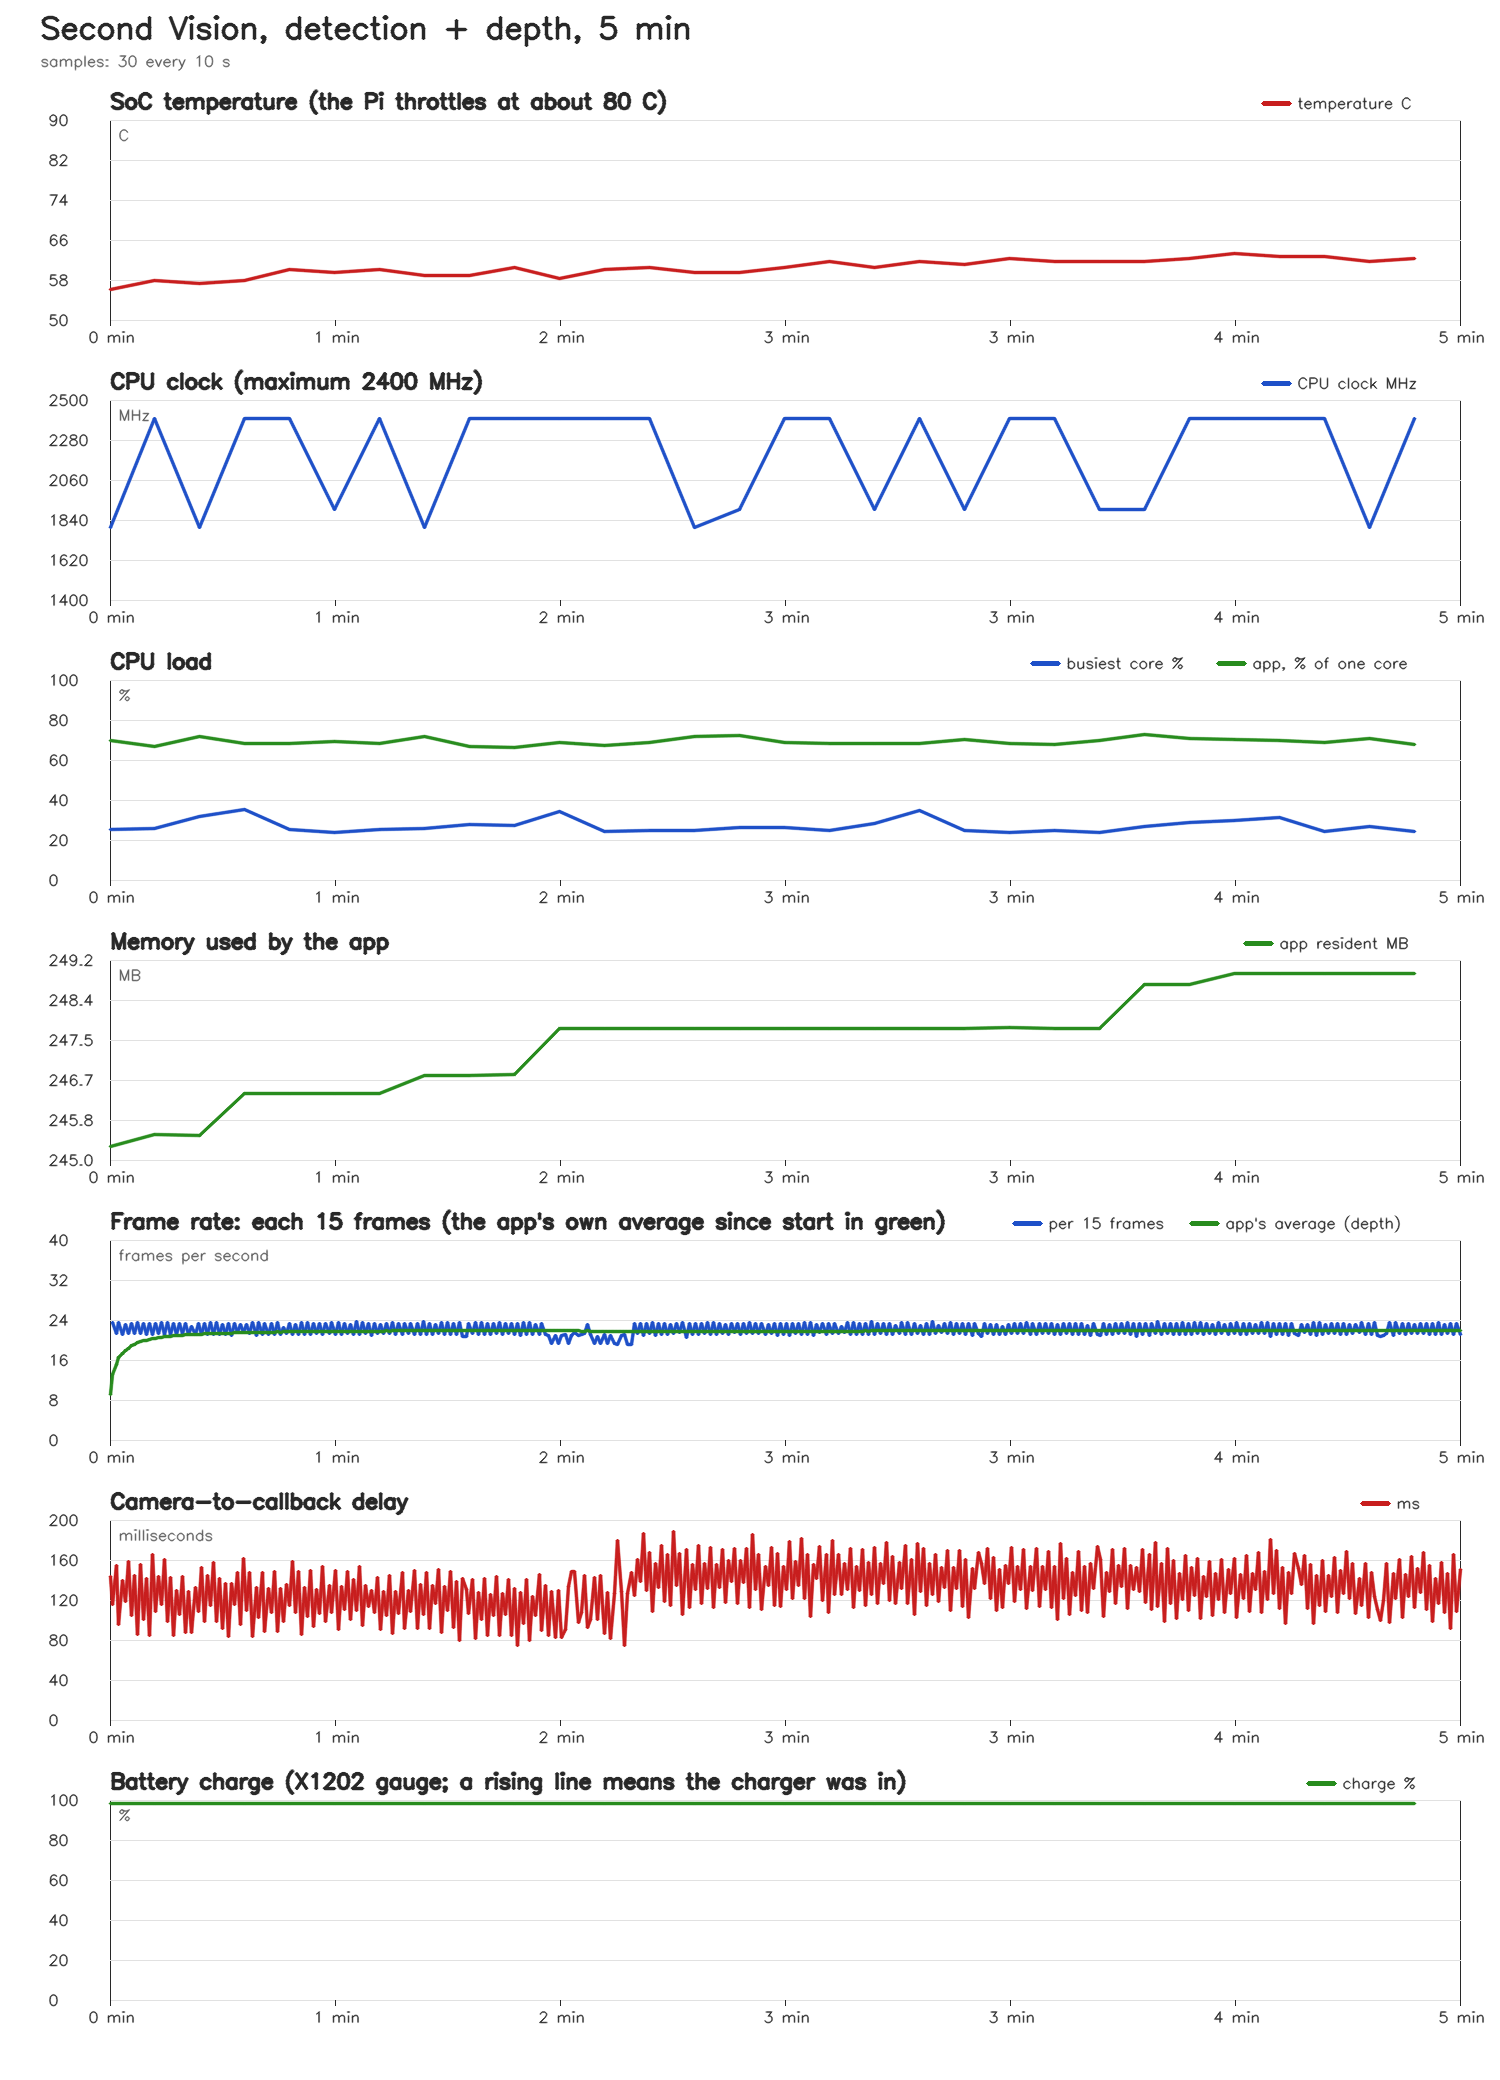

The file beside this chart, header and first rows:
elapsed_s, temp_c, cpu_mhz, cpu_max_mhz, undervolt, fan_rpm, core_max_pct, cores_pct, mem_used_mb, app_cpu_pct, app_rss_mb, throttled, battery_pct, battery_v, ac_power
10.0, 56.2, 1800, 2400, 0, 2942, 25.3, 25 25 24 24, 4487, 70.0, 245.3, 0x0, 98.13, 4.171, 1
20.1, 57.85, 2400, 2400, 0, 2939, 25.7, 24 24 26 22, 4449, 66.8, 245.5, 0x0, 98.13, 4.171, 1
30.1, 57.3, 1800, 2400, 0, 2940, 31.6, 32 28 27 26, 4447, 71.8, 245.5, 0x0, 98.13, 4.171, 1
40.2, 57.85, 2400, 2400, 0, 2939, 35.2, 35 24 24 26, 4440, 68.4, 246.4, 0x0, 98.13, 4.171, 1
50.2, 60.05, 2400, 2400, 0, 2945, 25.3, 22 23 21 25, 4439, 68.2, 246.4, 0x0, 98.13, 4.171, 1
60.2, 59.5, 1900, 2400, 0, 2949, 23.7, 21 24 23 24, 4438, 69.2, 246.4, 0x0, 98.13, 4.171, 1
70.2, 60.05, 2400, 2400, 0, 4790, 25.4, 21 24 25 23, 4445, 68.1, 246.4, 0x0, 98.13, 4.171, 1
80.3, 58.95, 1800, 2400, 0, 4863, 25.7, 24 26 24 24, 4440, 71.7, 246.8, 0x0, 98.13, 4.171, 1
90.3, 58.95, 2400, 2400, 0, 4908, 27.8, 28 23 23 20, 4442, 66.7, 246.8, 0x0, 98.13, 4.171, 1
100.3, 60.6, 2400, 2400, 0, 4945, 27.1, 26 27 24 25, 4441, 66.5, 246.8, 0x0, 98.13, 4.171, 1
110.3, 58.4, 2400, 2400, 0, 4971, 34.2, 34 24 28 26, 4446, 68.8, 247.8, 0x0, 98.13, 4.171, 1
120.3, 60.05, 2400, 2400, 0, 4995, 24.3, 23 24 22 21, 4450, 67.5, 247.8, 0x0, 98.13, 4.171, 1
130.4, 60.6, 2400, 2400, 0, 5018, 24.9, 25 23 22 25, 4448, 68.8, 247.8, 0x0, 98.13, 4.171, 1
140.4, 59.5, 1800, 2400, 0, 5046, 24.9, 25 22 24 25, 4442, 71.7, 247.8, 0x0, 98.13, 4.171, 1
150.4, 59.5, 1900, 2400, 0, 5042, 26.3, 25 26 23 22, 4453, 72.1, 247.8, 0x0, 98.13, 4.171, 1
160.4, 60.6, 2400, 2400, 0, 5056, 26.1, 24 23 25 26, 4458, 68.8, 247.8, 0x0, 98.13, 4.171, 1
170.5, 61.7, 2400, 2400, 0, 5070, 24.6, 25 24 24 22, 4452, 68.3, 247.8, 0x0, 98.13, 4.171, 1
180.5, 60.6, 1900, 2400, 0, 5084, 28.1, 28 24 28 25, 4452, 68.2, 247.8, 0x0, 98.13, 4.171, 1
190.5, 61.7, 2400, 2400, 0, 5090, 34.8, 35 28 22 26, 4458, 68.2, 247.8, 0x0, 98.13, 4.171, 1
200.5, 61.15, 1900, 2400, 0, 5109, 24.9, 25 25 21 21, 4450, 70.5, 247.8, 0x0, 98.13, 4.171, 1
210.6, 62.25, 2400, 2400, 0, 5105, 23.7, 23 24 20 23, 4459, 68.5, 247.8, 0x0, 98.13, 4.171, 1
220.6, 61.7, 2400, 2400, 0, 5115, 24.7, 22 25 25 24, 4454, 67.8, 247.8, 0x0, 98.13, 4.171, 1
230.6, 61.7, 1900, 2400, 0, 5127, 23.9, 24 24 23 22, 4458, 69.6, 247.8, 0x0, 98.13, 4.171, 1
240.6, 61.7, 1900, 2400, 0, 5130, 26.6, 27 24 26 23, 4459, 72.6, 248.7, 0x0, 98.13, 4.171, 1
250.7, 62.25, 2400, 2400, 0, 5130, 28.7, 29 26 25 26, 4455, 70.9, 248.7, 0x0, 98.13, 4.171, 1
260.7, 63.35, 2400, 2400, 0, 5134, 29.7, 30 27 28 26, 4456, 70.3, 248.9, 0x0, 98.13, 4.171, 1
270.7, 62.8, 2400, 2400, 0, 5144, 31.3, 31 24 22 24, 4458, 69.7, 248.9, 0x0, 98.13, 4.171, 1
280.7, 62.8, 2400, 2400, 0, 5148, 24.4, 24 23 23 24, 4457, 68.8, 248.9, 0x0, 98.13, 4.171, 1
290.8, 61.7, 1800, 2400, 0, 5151, 26.8, 22 21 24 27, 4459, 70.9, 248.9, 0x0, 98.13, 4.171, 1
300.0, 62.25, 2400, 2400, 0, 5156, 24.5, 24 22 21 22, 4448, 67.7, 248.9, 0x0, 98.13, 4.171, 1
